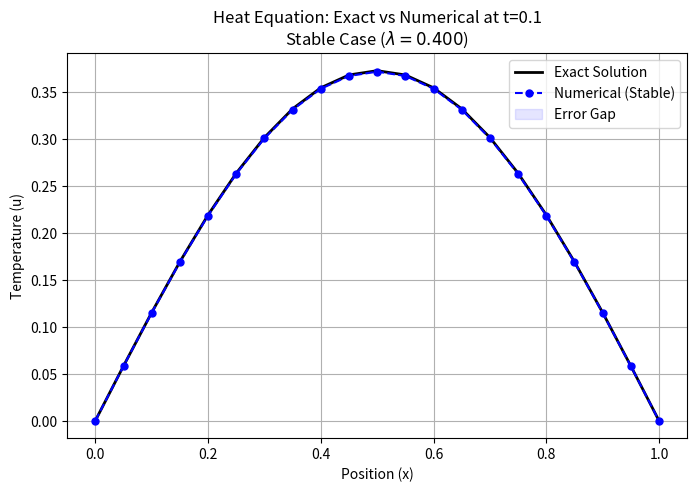
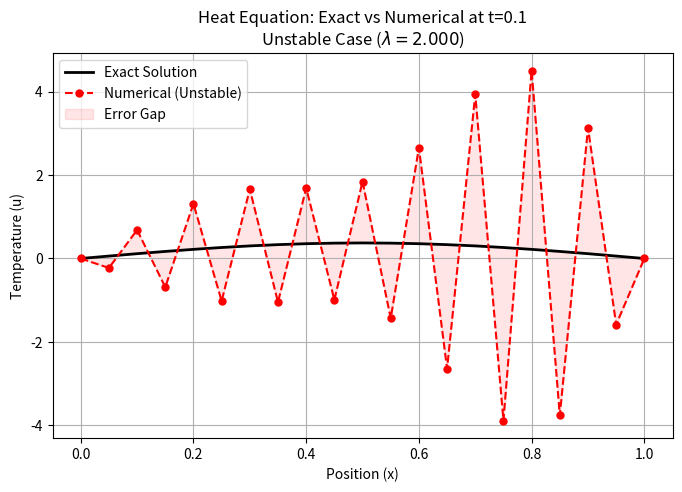

Reproduce these figures in Python, in order.
import numpy as np
import pandas as pd
import matplotlib.pyplot as plt

def solve_forward_difference(L, T, alpha, N, M):
    """
    Solves 1D Heat Equation u_t = alpha^2 * u_xx using Forward-Difference.
    """
    h = L / N       # Spatial step size
    k = T / M       # Time step size
    lam = (alpha**2 * k) / (h**2)
    
    # Grid arrays
    x = np.linspace(0, L, N+1)
    w = np.zeros(N+1)
    
    # Apply Initial Condition: u(x,0) = sin(pi * x)
    w = np.sin(np.pi * x)
    
    history = [w.copy()]
    
    # Time stepping loop
    for j in range(1, M+1):
        w_new = np.zeros(N+1)
        w_new[0] = 0.0 # Boundary u(0,t) = 0
        w_new[N] = 0.0 # Boundary u(L,t) = 0
        
        # Forward-Difference Stencil
        for i in range(1, N):
            w_new[i] = (1 - 2*lam)*w[i] + lam*(w[i+1] + w[i-1])
            
        w = w_new.copy()
        history.append(w.copy())
            
    return x, history, lam

def run_error_analysis(L, T, alpha, N, M, case_name):
    """
    Calculates exact solution, compares it to the numerical solution, 
    and generates the required tables and plots.
    """
    h = L / N
    k = T / M
    
    # 1. Get the numerical solution (we only need the final time step)
    x, history, lam = solve_forward_difference(L, T, alpha, N, M)
    w_num_final = history[-1] # The temperature distribution at t = T
    
    # 2. Calculate the Exact Solution: u(x,t) = e^(-alpha^2 * pi^2 * t) * sin(pi * x)
    u_exact_final = np.exp(-(alpha * np.pi)**2 * T) * np.sin(np.pi * x)
    
    # 3. Calculate Absolute Error
    Error = np.abs(w_num_final - u_exact_final)
    
    # --- Generate Table ---
    print(f"\n--- Heat Equation Data Table at t = {T} ({case_name} Case) ---")
    print(f"Parameters: h={h:.3f}, k={k:.4f}, lambda={lam:.3f}")
    table_data = {
        "x": x,
        "Numerical": w_num_final,
        "Exact": u_exact_final,
        "Abs Error": Error
    }
    df = pd.DataFrame(table_data)
    # Using scientific notation because the unstable error will be huge
    print(df.to_string(index=False, float_format=lambda v: f"{v:.6e}"))
    
    # --- Generate Comparison Plot ---
    plt.figure(figsize=(8, 5))
    plt.plot(x, u_exact_final, 'k-', linewidth=2, label='Exact Solution')
    
    # Use different colors to make it obvious
    color = 'blue' if case_name == 'Stable' else 'red'
    plt.plot(x, w_num_final, color=color, marker='o', linestyle='--', markersize=5, label=f'Numerical ({case_name})')
    
    # Fill the error gap
    plt.fill_between(x, u_exact_final, w_num_final, color=color, alpha=0.1, label='Error Gap')
    
    plt.title(f'Heat Equation: Exact vs Numerical at t={T}\n{case_name} Case ($\\lambda={lam:.3f}$)')
    plt.xlabel('Position (x)')
    plt.ylabel('Temperature (u)')
    plt.legend()
    plt.grid(True)
    plt.show()

# --- Execution ---
L = 1.0       # Length of the rod
T = 0.1       # Final time
alpha = 1.0   # Thermal diffusivity
N = 20        # Spatial intervals (h = 0.05)

# Scenario 1: Stable (lambda <= 0.5)
# If h = 0.05, we need k <= 0.00125. 
# M = 100 gives k = 0.001 (lambda = 0.4)
run_error_analysis(L, T, alpha, N, M=100, case_name="Stable")

# Scenario 2: Unstable (lambda > 0.5)
# M = 20 gives k = 0.005 (lambda = 2.0)
run_error_analysis(L, T, alpha, N, M=20, case_name="Unstable")
